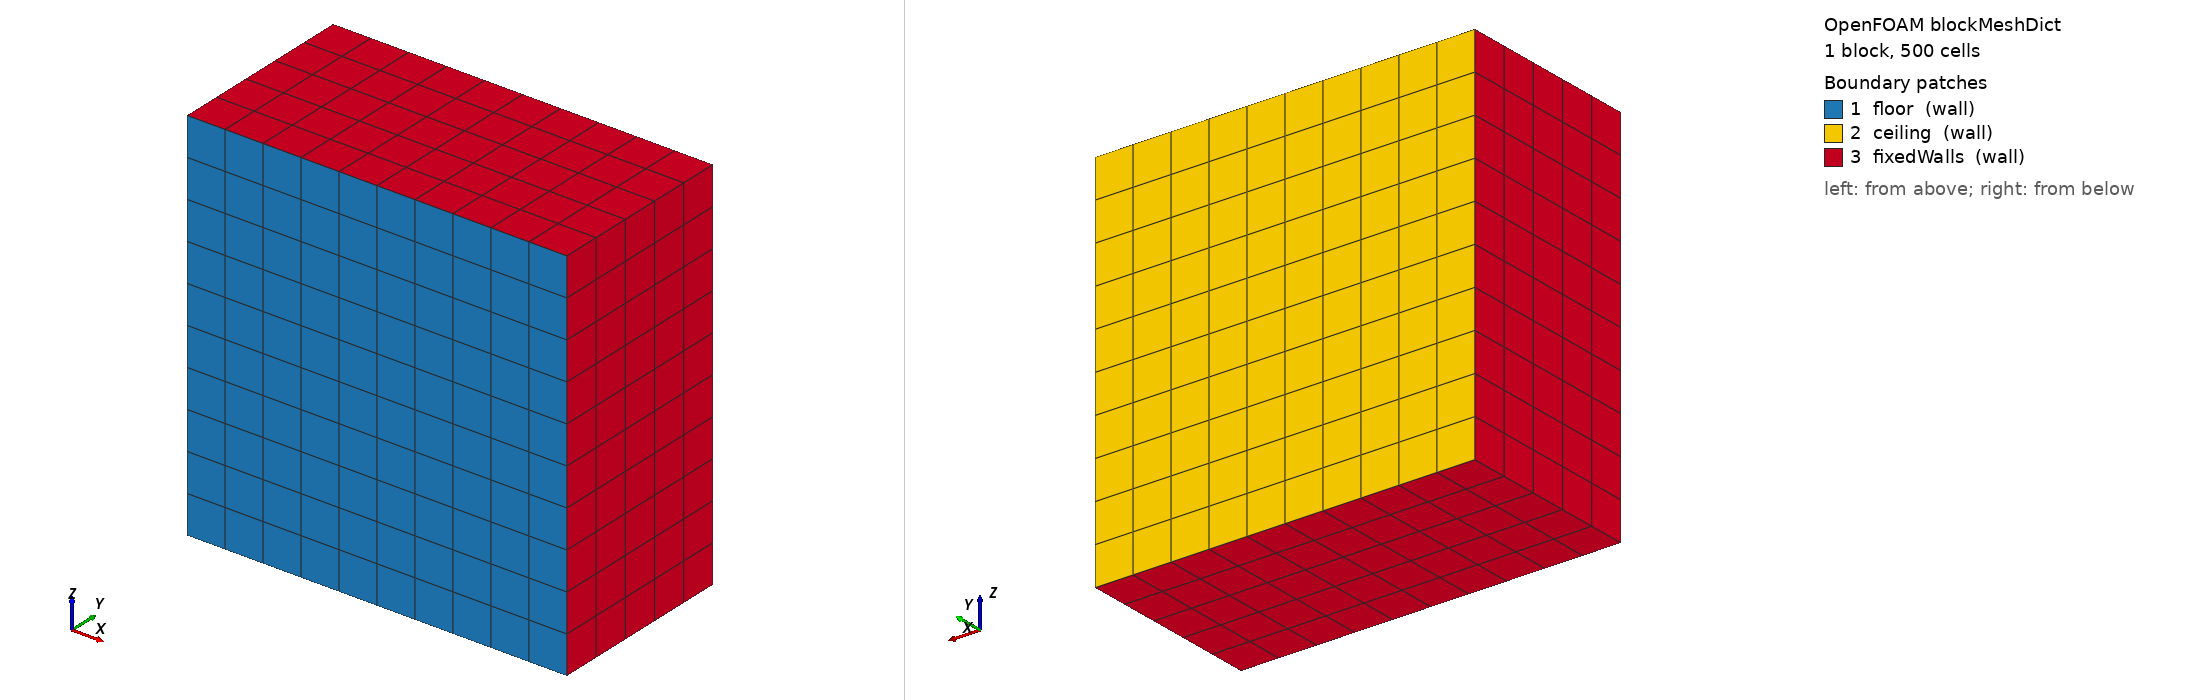

OpenFOAM case: the mesh blockMesh builds from blockMeshDict, 1 block(s), 500 cells. Boundary patches (legend numbers): 1 floor (wall), 2 ceiling (wall), 3 fixedWalls (wall). Left view from above one corner, right view from below the opposite corner. Boundary conditions: 0 field file(s) under 0/; 0 of 3 drawn patches have an entry in a shipped field file.

=== system/blockMeshDict ===
/*--------------------------------*- C++ -*----------------------------------*\
| =========                 |                                                 |
| \\      /  F ield         | OpenFOAM: The Open Source CFD Toolbox           |
|  \\    /   O peration     | Version:  v2412                                 |
|   \\  /    A nd           | Website:  www.openfoam.com                      |
|    \\/     M anipulation  |                                                 |
\*---------------------------------------------------------------------------*/
FoamFile
{
    version     2.0;
    format      ascii;
    class       dictionary;
    object      blockMeshDict;
}
// * * * * * * * * * * * * * * * * * * * * * * * * * * * * * * * * * * * * * //

scale   0.1;

vertices
(
    (0 0 0)
    (10 0 0)
    (10 5 0)
    (0 5 0)
    (0 0 10)
    (10 0 10)
    (10 5 10)
    (0 5 10)
);

blocks
(
    hex (0 1 2 3 4 5 6 7) (10 5 10) simpleGrading (1 1 1)
);

edges
(
);

boundary
(
    floor
    {
        type wall;
        faces
        (
            (1 5 4 0)
        );
    }
    ceiling
    {
        type wall;
        faces
        (
            (3 7 6 2)
        );
    }
    fixedWalls
    {
        type wall;
        faces
        (
            (0 4 7 3)
            (2 6 5 1)
            (0 3 2 1)
            (4 5 6 7)
        );
    }
);

mergePatchPairs
(
);


// ************************************************************************* //


Also in the case, not shown: constant/polyMesh/owner (numeric list).
